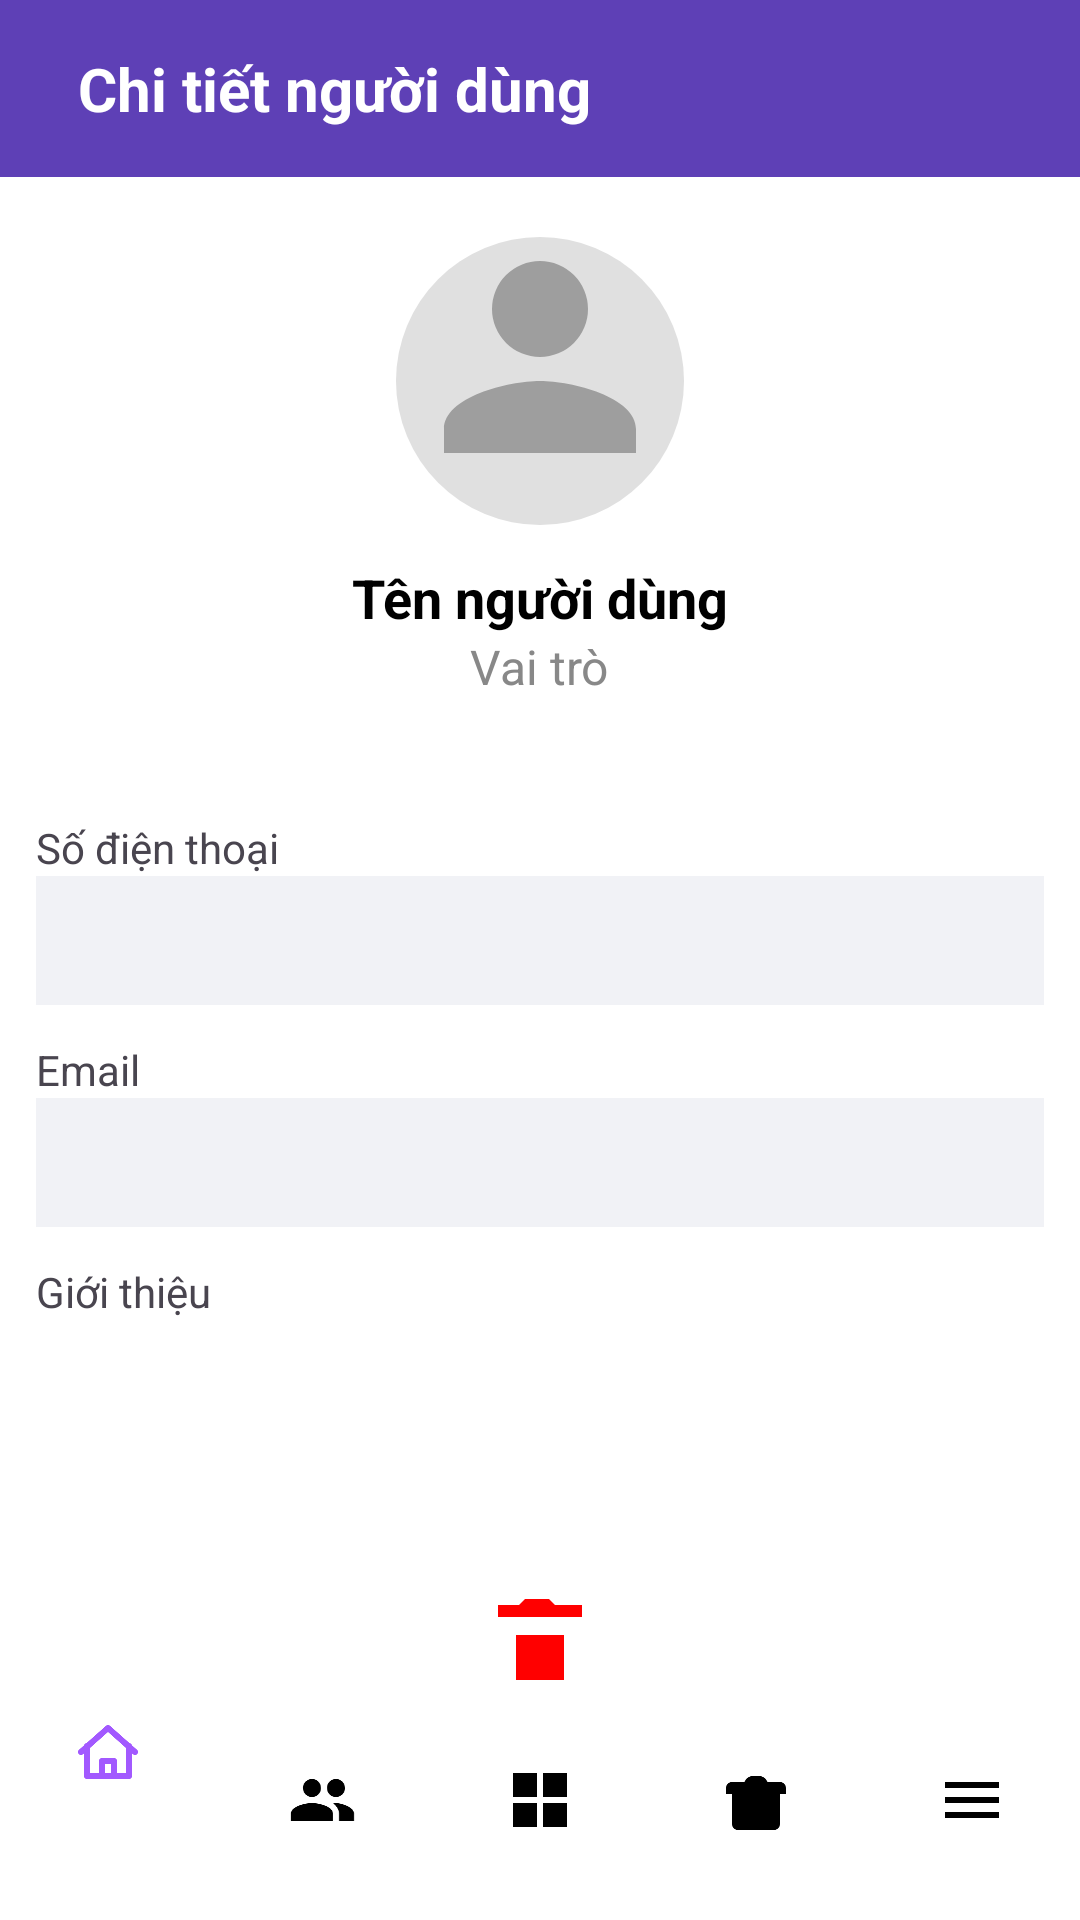

Reconstruct the res/layout file that produces this screen, plus the resources it refers to.
<!-- AndroidManifest.xml: application theme Theme.HaNoiCraftCorner -->
<!-- res/layout/activity_admin_user_detail.xml -->
<?xml version="1.0" encoding="utf-8"?>
<androidx.constraintlayout.widget.ConstraintLayout xmlns:android="http://schemas.android.com/apk/res/android"
    xmlns:app="http://schemas.android.com/apk/res-auto"
    xmlns:tools="http://schemas.android.com/tools"
    android:id="@+id/main"
    android:layout_width="match_parent"
    android:layout_height="match_parent"
    tools:context=".main.admin.AdminUserDetailActivity">

    <LinearLayout
        android:orientation="vertical"
        android:layout_width="match_parent"
        android:layout_height="match_parent"
        android:background="#FFFFFF">

        
        <LinearLayout
            android:layout_width="match_parent"
            android:layout_height="wrap_content"
            android:background="@color/primary"
            android:orientation="horizontal">
            <ImageView
                android:id="@+id/btnBack"
                android:layout_width="wrap_content"
                android:layout_height="wrap_content"
                android:layout_gravity="center_vertical"
                android:paddingLeft="10dp"
                android:src="@drawable/icon_left" />
            <TextView
                android:id="@+id/tvTitle"
                android:layout_width="match_parent"
                android:layout_height="wrap_content"
                android:text="Chi tiết người dùng"
                android:textSize="20sp"
                android:textStyle="bold"
                android:padding="16dp"
                android:textColor="#FFFFFF"/>
        </LinearLayout>

        
        <LinearLayout
            android:layout_width="match_parent"
            android:layout_height="wrap_content"
            android:orientation="vertical"
            android:gravity="center_horizontal"
            android:layout_marginTop="20dp">

            <ImageView
                android:id="@+id/imageAvatar"
                android:layout_width="96dp"
                android:layout_height="96dp"
                android:scaleType="centerCrop"
                android:background="@drawable/circle_background"
                android:src="@drawable/ic_user_placeholder"/>

            <TextView
                android:id="@+id/tvFullname"
                android:layout_width="wrap_content"
                android:layout_height="wrap_content"
                android:layout_marginTop="12dp"
                android:text="Tên người dùng"
                android:textSize="18sp"
                android:textStyle="bold"
                android:textColor="#000000"/>

            <TextView
                android:id="@+id/tvRole"
                android:layout_width="wrap_content"
                android:layout_height="wrap_content"
                android:text="Vai trò"
                android:textColor="#888888"
                android:textSize="16sp"/>
        </LinearLayout>

        
        <LinearLayout
            android:layout_width="match_parent"
            android:layout_height="wrap_content"
            android:orientation="vertical"
            android:padding="12dp"
            android:layout_marginTop="28dp">

            <TextView
                android:layout_width="wrap_content"
                android:layout_height="wrap_content"
                android:text="Số điện thoại"/>

            <TextView
                android:id="@+id/tvPhone"
                android:layout_width="match_parent"
                android:layout_height="wrap_content"
                android:padding="12dp"
                android:background="#F1F2F6"
                android:textColor="#000000"/>

            <TextView
                android:layout_width="wrap_content"
                android:layout_height="wrap_content"
                android:text="Email"
                android:layout_marginTop="12dp"/>

            <TextView
                android:id="@+id/tvEmail"
                android:layout_width="match_parent"
                android:layout_height="wrap_content"
                android:padding="12dp"
                android:background="#F1F2F6"
                android:textColor="#000000"/>

            <TextView
                android:layout_width="wrap_content"
                android:layout_height="wrap_content"
                android:text="Giới thiệu"
                android:layout_marginTop="12dp"/>

            <TextView
                android:id="@+id/tvIntroduce"
                android:layout_width="match_parent"
                android:layout_height="wrap_content"
                android:padding="12dp"
                android:textColor="#000000"/>
        </LinearLayout>

        
        <LinearLayout
            android:layout_width="match_parent"
            android:layout_height="wrap_content"
            android:gravity="center"
            android:layout_marginTop="32dp"
            android:orientation="vertical">

            <ImageView
                android:id="@+id/btnDelete"
                android:layout_width="48dp"
                android:layout_height="48dp"
                android:src="@drawable/ic_delete"
                app:tint="#FF0000" />

            <TextView
                android:layout_width="wrap_content"
                android:layout_height="wrap_content"
                android:text="Xoá"
                android:textColor="#FF0000"
                android:textSize="16sp"
                android:layout_marginTop="4dp"/>
        </LinearLayout>

    </LinearLayout>

    <com.google.android.material.bottomnavigation.BottomNavigationView
        android:id="@+id/bottomNavigation"
        android:layout_width="match_parent"
        android:layout_height="wrap_content"
        android:background="#FFFFFF"
        app:menu="@menu/bottom_nav_menu_admin"
        app:itemIconTint="@color/nav_item_admin_color"
        app:itemTextColor="@color/nav_item_admin_color"
        android:elevation="8dp"
        app:layout_constraintBottom_toBottomOf="parent"
        app:layout_constraintStart_toStartOf="parent"
        app:layout_constraintEnd_toEndOf="parent"
        tools:ignore="MissingConstraints" />

</androidx.constraintlayout.widget.ConstraintLayout>
<!-- resources referenced by this layout -->
<resources>
  <color name="primary">#5E40B6</color>
  <!-- drawable circle_background (drawable) -->
  <shape xmlns:android="http://schemas.android.com/apk/res/android"
      android:shape="oval">
      <solid android:color="#E0E0E0"/>
  </shape>
  <!-- drawable ic_delete (drawable) -->
  <vector xmlns:android="http://schemas.android.com/apk/res/android"
      android:width="24dp" android:height="24dp"
      android:viewportWidth="24" android:viewportHeight="24">
      <path
          android:fillColor="#FF3B30"
          android:pathData="M16,9v10H8V9h8m-1.5-6h-5l-1,1H5v2h14V4h-4.5l-1-1z"/>
  </vector>
  <!-- drawable ic_user_placeholder (drawable) -->
  <vector xmlns:android="http://schemas.android.com/apk/res/android"
      android:width="48dp"
      android:height="48dp"
      android:viewportWidth="24"
      android:viewportHeight="24">
      <path
          android:fillColor="#9E9E9E"
          android:pathData="M12,12c2.67,0 8,1.34 8,4v2H4v-2c0,-2.66 5.33,-4 8,-4zM12,2a4,4 0 0,1 0,8 4,4 0 0,1 0,-8z"/>
  </vector>
  <style name="Theme.HaNoiCraftCorner" parent="Base.Theme.HaNoiCraftCorner" />
  <style name="Base.Theme.HaNoiCraftCorner" parent="Theme.Material3.DayNight.NoActionBar">
          
          
      </style>
</resources>
